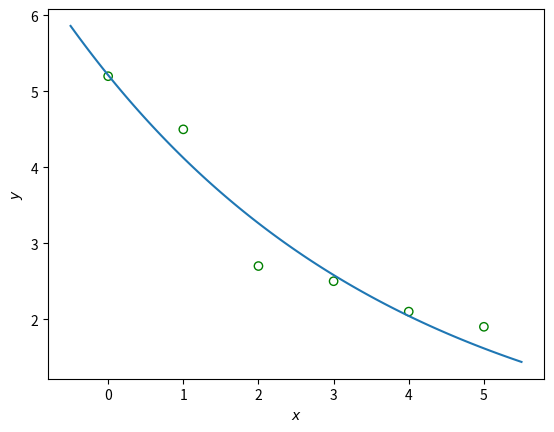

Here is the Python script that generated this plot:
#!/usr/local/bin/python3
# -*- coding:utf-8 -*-
# Python 3.6+
# Code for Exerises 18.4
# Author: Utoppia
# Date  : 24 May 2020

import numpy as np 
from numpy.linalg import inv, pinv, norm
import matplotlib.pyplot as plt
import math

def f(x, y):
    def wrapper(theta):
        return theta[0] * np.exp(theta[1]*x) - y
    return wrapper

def f_diff(x):
    def wrapper(theta):
        ans = np.zeros((len(x), len(theta)))
        for i in range(len(x)):
            ans[i] = [math.exp(theta[1]*x[i]), x[i]*theta[0]*math.exp(theta[1]*x[i])]
        return ans
    return wrapper


def lambert_marquardt(x_init, f, f_diff, lbd=1, err=10**(-6), nMax = 100):
    """
    Lambert-Marquardt algorithm to solve nonlinear least squares problem,
    for 1 dimension variable
    -------------------
    Parameters:
        x_init : Float. Initialization of the variable with 1 dimension
        f : calable function 
        f_diff: calable function, the differential coefficient of f
        lbd: Float. Trust parameter
    """
    x, lbds = [x_init], [lbd]
    counter = 0
    while norm(f(x[counter])) > err and counter < nMax: # iteration
        D = f_diff(x[counter])
        F = f(x[counter]).reshape(-1, 1)
        
        x_net = x[counter] - inv(D.T.dot(D) + lbds[counter]*np.identity(2)).dot(D.T.dot(F)).reshape(1,-1)[0] # update
        if norm(f(x_net)) < norm(f(x[counter])): # judge
            x.append(x_net)
            lbds.append(0.8 * lbds[counter])
        else:
            x.append(x[counter])
            lbds.append(lbds[counter] * 2)
            
        counter += 1
        print("iteration {}: {}, error: {}".format(counter, x[counter], norm(f(x[counter]))))
    return x, lbds, counter

def solve(x, y):
    thetas, lbds, cnt = lambert_marquardt([1,1], f(x, y), f_diff(x))
    theta = thetas[-1]

    fig = plt.figure()
    plt.scatter(x, y, color='g', marker='o', facecolors='none')

    x = np.linspace(-0.5, 5.5, 100)
    y = theta[0]*np.exp(theta[1]*x)
    plt.plot(x, y)

    plt.xlabel('$x$')
    plt.ylabel('$y$')
    fig.savefig('18-4.pdf')

    print(thetas[-1], lbds[-1])
    plt.show()

def main():
    x = np.linspace(0, 5, 6)
    y = np.array([5.2, 4.5, 2.7, 2.5, 2.1, 1.9])
    
    solve(x, y)

if __name__ == '__main__':
    main()